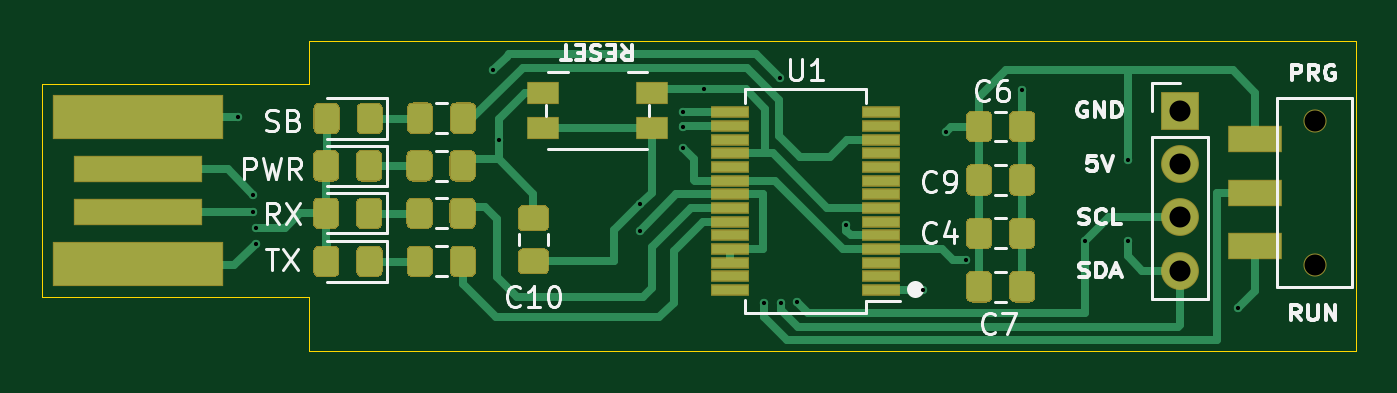
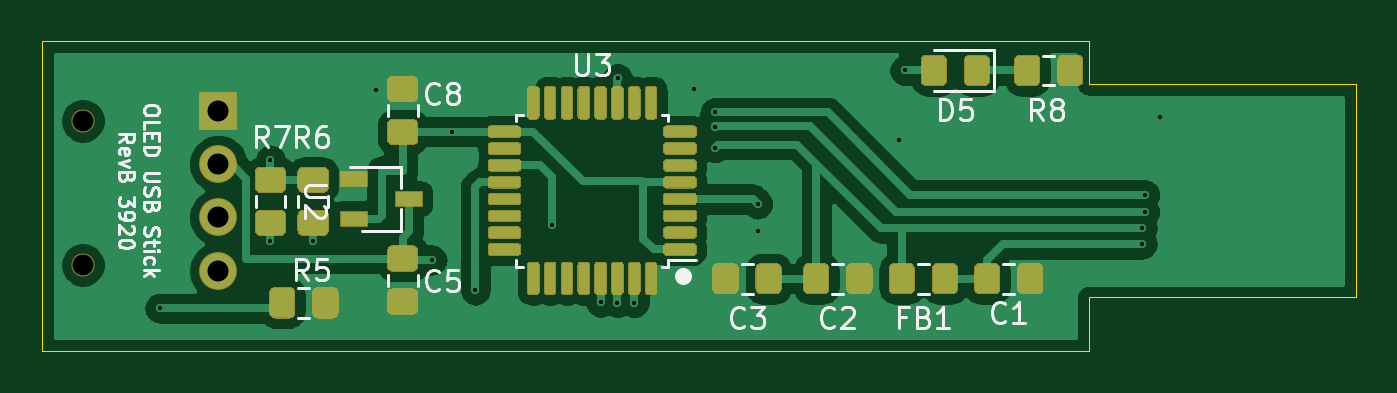
Circuit board: 11 layer files. Board 62.5 x 14.7 mm.
- bottom_copper: OLED_USB_Stick-B_Cu.gbr (92930 bytes)
- bottom_mask: OLED_USB_Stick-B_Mask.gbr (19369 bytes)
- paste: OLED_USB_Stick-B_Paste.gbr (19089 bytes)
- bottom_silk: OLED_USB_Stick-B_SilkS.gbr (18923 bytes)
- outline: OLED_USB_Stick-Edge_Cuts.gbr (937 bytes)
- top_copper: OLED_USB_Stick-F_Cu.gbr (22919 bytes)
- top_mask: OLED_USB_Stick-F_Mask.gbr (10994 bytes)
- paste: OLED_USB_Stick-F_Paste.gbr (10727 bytes)
- top_silk: OLED_USB_Stick-F_SilkS.gbr (16481 bytes)
- drill: OLED_USB_Stick-NPTH.drl (359 bytes)
- drill: OLED_USB_Stick-PTH.drl (746 bytes)

=== bottom_copper: OLED_USB_Stick-B_Cu.gbr (92930 bytes, source omitted) ===
=== bottom_mask: OLED_USB_Stick-B_Mask.gbr (19369 bytes, source omitted) ===
=== paste: OLED_USB_Stick-B_Paste.gbr (19089 bytes, source omitted) ===
=== bottom_silk: OLED_USB_Stick-B_SilkS.gbr (18923 bytes, source omitted) ===
=== outline: OLED_USB_Stick-Edge_Cuts.gbr ===
%TF.GenerationSoftware,KiCad,Pcbnew,5.1.6-c6e7f7d~87~ubuntu18.04.1*%
%TF.CreationDate,2020-09-27T19:16:18+01:00*%
%TF.ProjectId,OLED_USB_Stick,4f4c4544-5f55-4534-925f-537469636b2e,rev?*%
%TF.SameCoordinates,Original*%
%TF.FileFunction,Profile,NP*%
%FSLAX46Y46*%
G04 Gerber Fmt 4.6, Leading zero omitted, Abs format (unit mm)*
G04 Created by KiCad (PCBNEW 5.1.6-c6e7f7d~87~ubuntu18.04.1) date 2020-09-27 19:16:18*
%MOMM*%
%LPD*%
G01*
G04 APERTURE LIST*
%TA.AperFunction,Profile*%
%ADD10C,0.050000*%
%TD*%
G04 APERTURE END LIST*
D10*
X187452000Y-86360000D02*
X137668000Y-86360000D01*
X137668000Y-83820000D02*
X137668000Y-86360000D01*
X124968000Y-83820000D02*
X137668000Y-83820000D01*
X124968000Y-73660000D02*
X124968000Y-83820000D01*
X137668000Y-73660000D02*
X124968000Y-73660000D01*
X137668000Y-71628000D02*
X137668000Y-73660000D01*
X187452000Y-71628000D02*
X137668000Y-71628000D01*
X187452000Y-86360000D02*
X187452000Y-71628000D01*
M02*

=== top_copper: OLED_USB_Stick-F_Cu.gbr (22919 bytes, source omitted) ===
=== top_mask: OLED_USB_Stick-F_Mask.gbr (10994 bytes, source omitted) ===
=== paste: OLED_USB_Stick-F_Paste.gbr (10727 bytes, source omitted) ===
=== top_silk: OLED_USB_Stick-F_SilkS.gbr (16481 bytes, source omitted) ===
=== drill: OLED_USB_Stick-NPTH.drl ===
M48
; DRILL file {KiCad 5.1.6-c6e7f7d~87~ubuntu18.04.1} date Sun Sep 27 19:16:20 2020
; FORMAT={-:-/ absolute / inch / decimal}
; #@! TF.CreationDate,2020-09-27T19:16:20+01:00
; #@! TF.GenerationSoftware,Kicad,Pcbnew,5.1.6-c6e7f7d~87~ubuntu18.04.1
; #@! TF.FileFunction,NonPlated,1,2,NPTH
FMAT,2
INCH
T1C0.0394
%
G90
G05
T1
X7.304Y-2.969
X7.304Y-3.239
T0
M30

=== drill: OLED_USB_Stick-PTH.drl ===
M48
; DRILL file {KiCad 5.1.6-c6e7f7d~87~ubuntu18.04.1} date Sun Sep 27 19:16:20 2020
; FORMAT={-:-/ absolute / inch / decimal}
; #@! TF.CreationDate,2020-09-27T19:16:20+01:00
; #@! TF.GenerationSoftware,Kicad,Pcbnew,5.1.6-c6e7f7d~87~ubuntu18.04.1
; #@! TF.FileFunction,Plated,1,2,PTH
FMAT,2
INCH
T1C0.0079
T2C0.0394
%
G90
G05
T1
X5.2875Y-2.9625
X5.315Y-3.14
X5.315Y-3.1075
X5.32Y-3.17
X5.32Y-3.2
X5.765Y-2.875
X5.775Y-3.005
X6.04Y-3.125
X6.04Y-3.175
X6.12Y-2.9537
X6.12Y-2.98
X6.12Y-3.02
X6.16Y-2.91
X6.2713Y-3.31
X6.3025Y-2.89
X6.3028Y-3.31
X6.3343Y-3.3093
X6.425Y-3.165
X6.5687Y-3.2863
X6.6125Y-2.99
X6.65Y-3.23
X6.755Y-2.9125
X6.8725Y-3.195
X6.9525Y-3.0425
X6.9525Y-3.195
X7.16Y-3.32
T2
X7.05Y-2.95
X7.05Y-3.05
X7.05Y-3.15
X7.05Y-3.25
T0
M30

